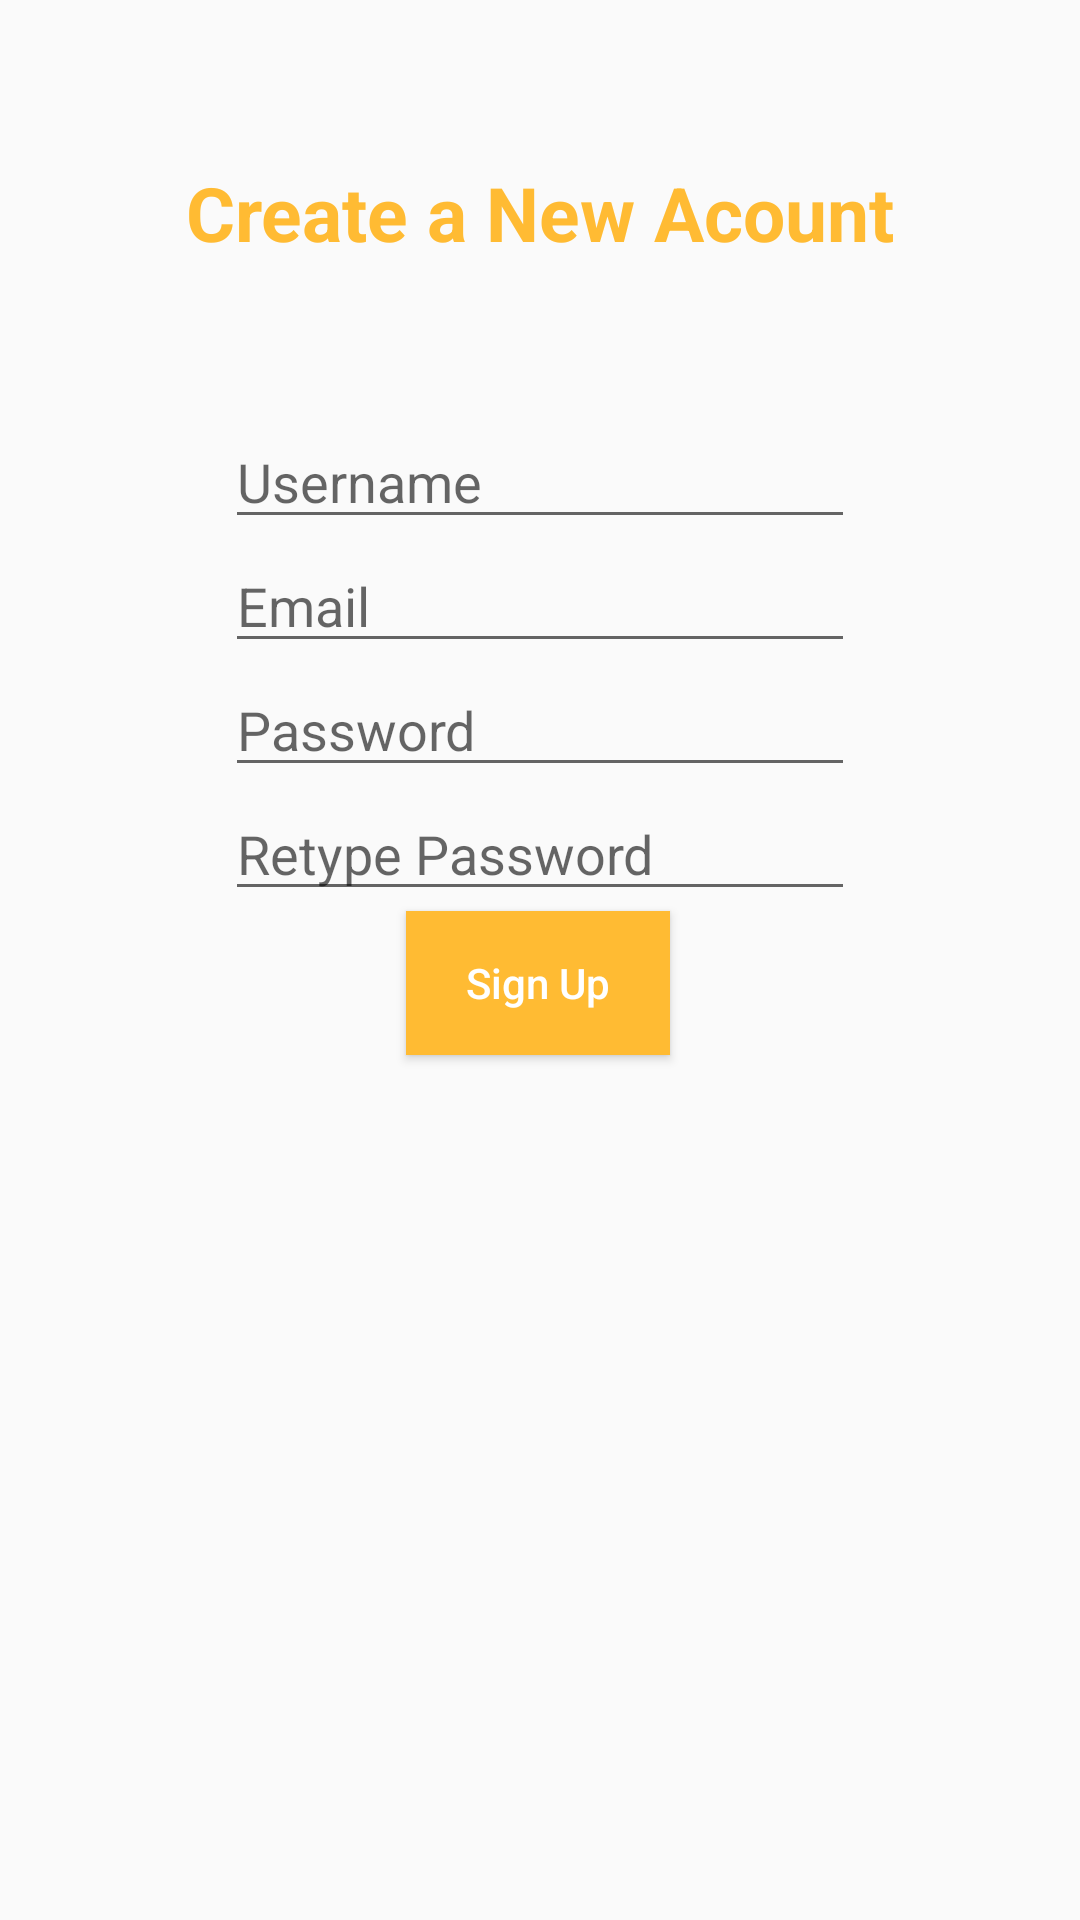

Layout XML and referenced resources for this Android screen:
<!-- AndroidManifest.xml: application theme Theme.AppCompat.Light.NoActionBar -->
<!-- res/layout/new_signup.xml -->
<androidx.constraintlayout.widget.ConstraintLayout xmlns:android="http://schemas.android.com/apk/res/android"
    xmlns:app="http://schemas.android.com/apk/res-auto"
    xmlns:tools="http://schemas.android.com/tools"
    android:layout_width="match_parent"
    android:layout_height="match_parent">

    <EditText
        android:id="@+id/textNewUsername"
        android:layout_width="wrap_content"
        android:layout_height="wrap_content"
        android:layout_marginTop="150dp"
        android:ems="10"
        android:hint="Username"
        android:inputType="textPersonName"
        app:layout_constraintBottom_toTopOf="@+id/textNewEmail"
        app:layout_constraintEnd_toEndOf="parent"
        app:layout_constraintStart_toStartOf="parent"
        app:layout_constraintTop_toTopOf="parent"
        app:layout_constraintVertical_bias="0.13" />

    <EditText
        android:id="@+id/textNewEmail"
        android:layout_width="wrap_content"
        android:layout_height="wrap_content"
        android:ems="10"
        android:hint="Email"
        android:inputType="textEmailAddress"
        app:layout_constraintBottom_toTopOf="@+id/textNewPassword"
        app:layout_constraintEnd_toEndOf="parent"
        app:layout_constraintStart_toStartOf="parent"
        app:layout_constraintTop_toBottomOf="@+id/textNewUsername" />

    <EditText
        android:id="@+id/textNewPassword"
        android:layout_width="wrap_content"
        android:layout_height="wrap_content"
        android:ems="10"
        android:hint="Password"
        android:inputType="textPassword"
        app:layout_constraintBottom_toTopOf="@+id/textRetypePassword"
        app:layout_constraintEnd_toEndOf="parent"
        app:layout_constraintStart_toStartOf="parent"
        app:layout_constraintTop_toBottomOf="@+id/textNewEmail" />
    <EditText
        android:id="@+id/textRetypePassword"
        android:layout_width="wrap_content"
        android:layout_height="wrap_content"
        android:ems="10"
        android:hint="Retype Password"
        android:inputType="textPassword"
        app:layout_constraintBottom_toTopOf="@+id/newsignupButton"
        app:layout_constraintEnd_toEndOf="parent"
        app:layout_constraintStart_toStartOf="parent"
        app:layout_constraintTop_toBottomOf="@+id/textNewPassword" />

    <Button
        android:id="@+id/newsignupButton"
        android:layout_width="wrap_content"
        android:layout_height="wrap_content"
        android:layout_marginBottom="300dp"
        android:background="@android:color/holo_orange_light"
        android:text="Sign Up"
        android:textAllCaps="false"
        android:textColor="@color/colorWhite"
        app:layout_constraintBottom_toBottomOf="parent"
        app:layout_constraintEnd_toEndOf="parent"
        app:layout_constraintHorizontal_bias="0.498"
        app:layout_constraintStart_toStartOf="parent"
        app:layout_constraintTop_toBottomOf="@+id/textRetypePassword" />

    <TextView
        android:id="@+id/textView"
        android:layout_width="wrap_content"
        android:layout_height="wrap_content"
        android:layout_marginTop="16dp"
        android:layout_marginBottom="13dp"
        android:text="Create a New Acount"
        android:textColor="@android:color/holo_orange_light"
        android:textSize="25sp"
        android:textStyle="bold"
        app:layout_constraintBottom_toTopOf="@+id/textNewUsername"
        app:layout_constraintEnd_toEndOf="parent"
        app:layout_constraintStart_toStartOf="parent"
        app:layout_constraintTop_toTopOf="parent" />
</androidx.constraintlayout.widget.ConstraintLayout>
<!-- resources referenced by this layout -->
<resources>
  <color name="colorWhite">#FFFFFF</color>
</resources>
